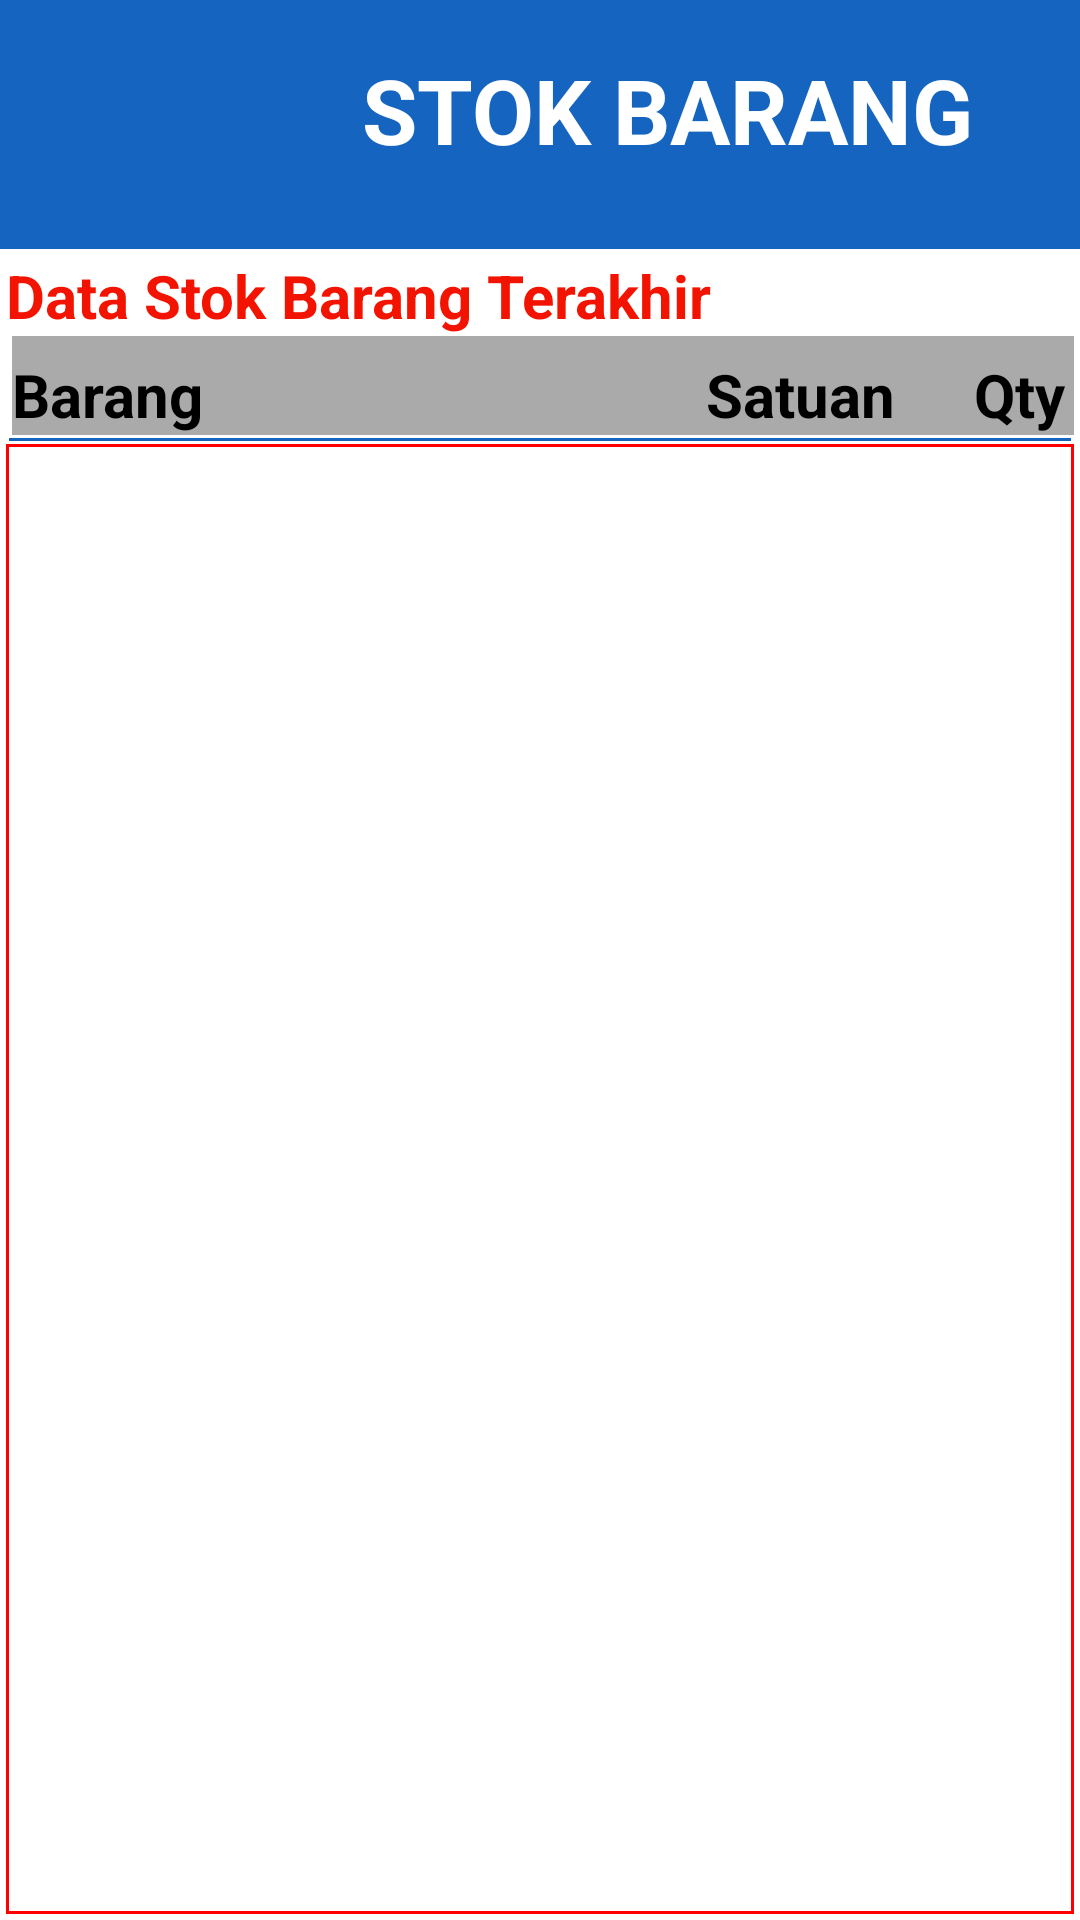

Produce the Android XML layout that renders to this screen, including the resource entries it uses.
<!-- AndroidManifest.xml: application theme AppTheme -->
<!-- res/layout/fragment_stok_list.xml -->
<?xml version="1.0" encoding="utf-8"?>
<androidx.coordinatorlayout.widget.CoordinatorLayout xmlns:android="http://schemas.android.com/apk/res/android"
	xmlns:app="http://schemas.android.com/apk/res-auto"
	xmlns:tools="http://schemas.android.com/tools"
	android:layout_width="match_parent"
	android:layout_height="match_parent">



		<LinearLayout
			android:layout_width="match_parent"
			android:layout_height="match_parent"
			android:layout_marginBottom="0dp"
			android:background="#ffffff"
			android:orientation="vertical">

			<LinearLayout
				android:layout_width="match_parent"
				android:layout_height="wrap_content"
				android:background="#1565C0"
				android:orientation="horizontal">

				<ImageView
					android:id="@+id/imageView"
					android:layout_width="85dp"
					android:layout_height="71dp"
					android:layout_marginTop="2dp"
					android:layout_marginBottom="10dp"
					app:srcCompat="@drawable/logo" />

				<TextView
					android:id="@+id/textView"
					android:layout_width="0dp"
					android:layout_height="73dp"
					android:layout_weight="1"
					android:gravity="center"
					android:text="STOK BARANG"
					android:textColor="@android:color/white"
					android:textSize="30sp"

					android:textStyle="bold" />
			</LinearLayout>

			<LinearLayout
				android:layout_width="match_parent"
				android:layout_height="match_parent"
				android:layout_margin="2dp"
				android:layout_marginBottom="75dp"
				android:orientation="vertical">

				<TextView
					android:id="@+id/textView2"
					android:layout_width="match_parent"
					android:layout_height="wrap_content"
					android:text="Data Stok Barang Terakhir"
					android:textColor="#f21400"
					android:textSize="20sp"
					android:textStyle="bold" />

				<LinearLayout
					android:layout_width="match_parent"
					android:layout_height="wrap_content"
					android:layout_marginStart="2dp"
					android:background="@color/gray"
					android:orientation="horizontal"
					tools:layout_editor_absoluteX="5dp"
					tools:layout_editor_absoluteY="2dp">

					<LinearLayout
						android:layout_width="180dp"
						android:layout_height="wrap_content"
						android:layout_marginTop="6dp"
						android:layout_weight="1"
						android:gravity="end"
						android:orientation="vertical">

						<TextView
							android:id="@+id/stok_tvHeaderNamaBarang"
							android:layout_width="match_parent"
							android:layout_height="wrap_content"
							android:text="Barang"
							android:textAlignment="textStart"
							android:textColor="@color/black"
							android:textSize="20sp"
							android:textStyle="bold" />
					</LinearLayout>

					<LinearLayout
						android:layout_width="15dp"
						android:layout_height="wrap_content"
						android:layout_marginTop="6dp"
						android:layout_weight="1"
						android:gravity="end"
						android:orientation="vertical">

						<TextView
							android:id="@+id/stok_tvHeaderSatuan"
							android:layout_width="match_parent"
							android:layout_height="wrap_content"
							android:text="Satuan"
							android:textAlignment="textEnd"
							android:textColor="@color/black"
							android:textSize="20sp"
							android:textStyle="bold" />
					</LinearLayout>

					<LinearLayout
						android:layout_width="10dp"
						android:layout_height="wrap_content"
						android:layout_marginTop="6dp"
						android:layout_weight="1"
						android:gravity="end"
						android:orientation="vertical">

						<TextView
							android:id="@+id/stok_tvHeaderQty"
							android:layout_width="match_parent"
							android:layout_height="wrap_content"
							android:layout_marginEnd="3dp"
							android:text="Qty"
							android:textAlignment="textEnd"
							android:textColor="@color/black"
							android:textSize="20sp"
							android:textStyle="bold" />
					</LinearLayout>
				</LinearLayout>

				<View
					android:id="@+id/stok_view"
					android:layout_width="match_parent"
					android:layout_height="1dp"
					android:layout_margin="1dp"
					android:background="@color/blue" />

				<ListView
					android:id="@+id/stok_listview"
					android:backgroundTint="@color/float_transparent"
					android:layout_width="match_parent"
					android:layout_height="match_parent"
					android:background="@drawable/border_listview"/>
			</LinearLayout>
		</LinearLayout>
</androidx.coordinatorlayout.widget.CoordinatorLayout>
<!-- resources referenced by this layout -->
<resources>
  <color name="black">@android:color/black</color>
  <color name="blue">#1565C0</color>
  <color name="gray">@android:color/darker_gray</color>
  <!-- drawable border_listview (drawable) -->
  <?xml version="1.0" encoding="utf-8"?>
  <shape xmlns:android="http://schemas.android.com/apk/res/android" android:shape="rectangle" >
  	
  	
  	
  	<solid android:color="#FFF" />
  	<stroke android:width="1dip" android:color="#FF0000" />
  </shape>
  <style name="AppTheme" parent="Theme.AppCompat.Light.DarkActionBar">
          
          <item name="colorPrimary">@color/colorPrimary</item>
          <item name="colorPrimaryDark">@color/colorPrimaryDark</item>
          <item name="colorAccent">@color/colorAccent</item>
      </style>
  <color name="colorPrimary">#6200EE</color>
  <color name="colorPrimaryDark">#3700B3</color>
  <color name="colorAccent">#03DAC5</color>
</resources>
